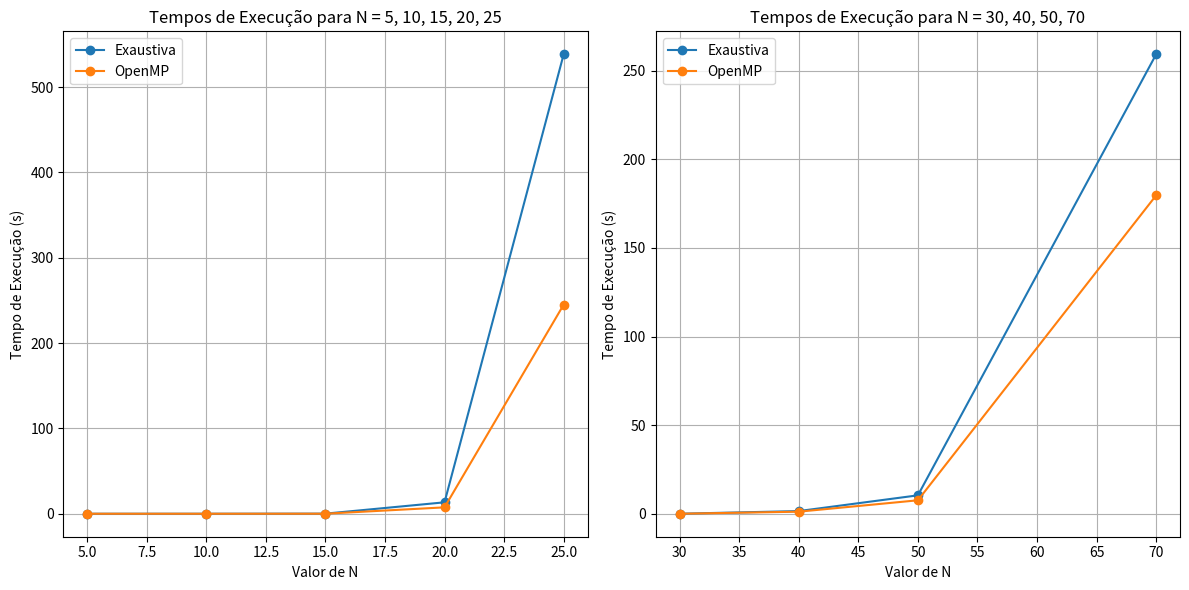

Recreate this plot in Python.
import matplotlib.pyplot as plt

# Dados para o primeiro gráfico (obtidos rodando as implementações com o primeiro conjunto de dados)
n_values_1 = [5, 10, 15, 20, 25]
exaustiva_times_1 = [0.000113803, 0.00106659, 0.117804, 13.3899, 538.341]
openmp_times_1 = [0.000210252, 0.000924805, 0.0499834, 7.49242, 244.992]

# Dados para o segundo gráfico (obtidos rodando as implementações com o segundo conjunto de dados)
n_values_2 = [30, 40, 50, 70]
exaustiva_times_2 = [0.0390696, 1.53986, 10.4161, 259.201]
openmp_times_2 = [0.0300647, 1.19192, 7.62237, 179.651]

# Criando o primeiro gráfico
plt.figure(figsize=(12, 6))

plt.subplot(1, 2, 1)
plt.plot(n_values_1, exaustiva_times_1, label='Exaustiva', marker='o')
plt.plot(n_values_1, openmp_times_1, label='OpenMP', marker='o')
plt.title('Tempos de Execução para N = 5, 10, 15, 20, 25')
plt.xlabel('Valor de N')
plt.ylabel('Tempo de Execução (s)')
plt.legend()
plt.grid(True)

# Criando o segundo gráfico
plt.subplot(1, 2, 2)
plt.plot(n_values_2, exaustiva_times_2, label='Exaustiva', marker='o')
plt.plot(n_values_2, openmp_times_2, label='OpenMP', marker='o')
plt.title('Tempos de Execução para N = 30, 40, 50, 70')
plt.xlabel('Valor de N')
plt.ylabel('Tempo de Execução (s)')
plt.legend()
plt.grid(True)

# Mostrando os gráficos
plt.tight_layout()
plt.show()
plt.savefig("figure.png") # save as png
